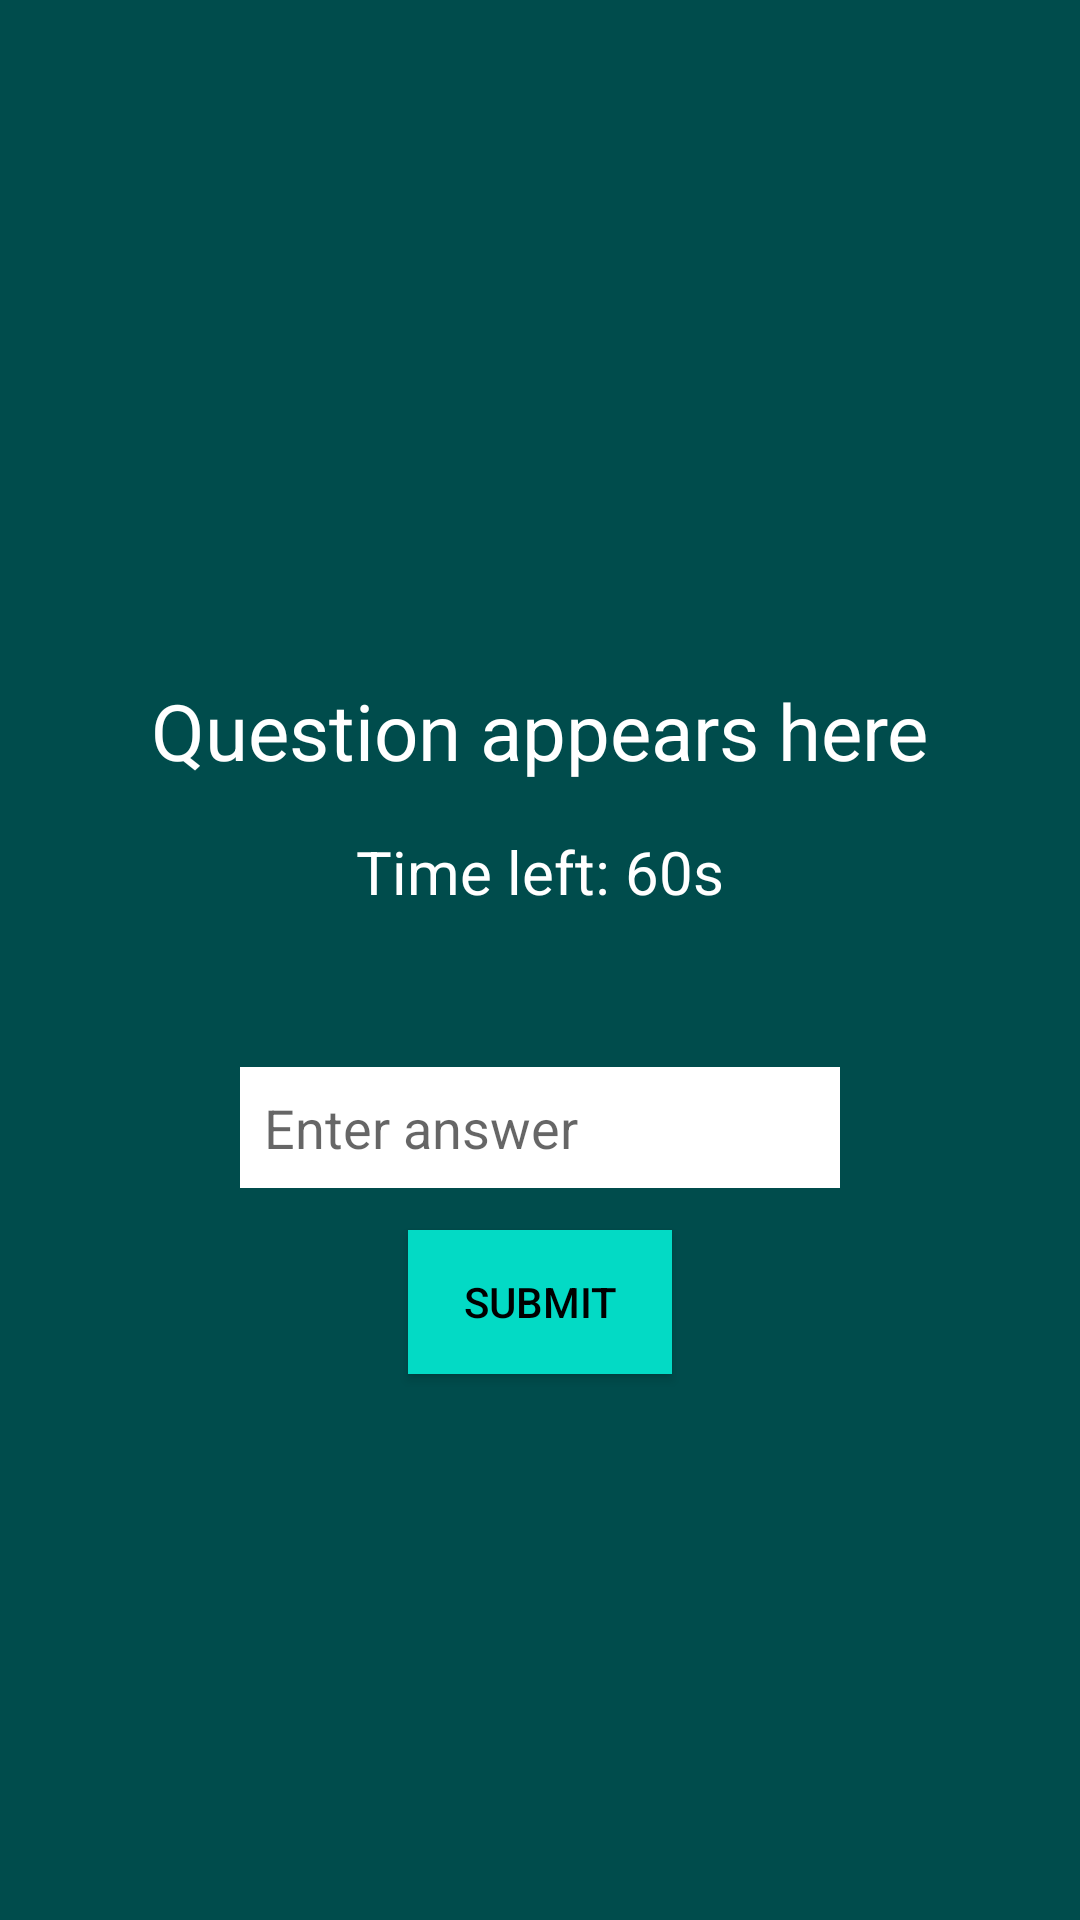

This screen was rendered from an Android layout file. Write that file and the resources it references.
<!-- AndroidManifest.xml: application theme Theme.AlarmApp.Dark -->
<!-- res/layout/activity_game.xml -->
<?xml version="1.0" encoding="utf-8"?>
<LinearLayout xmlns:android="http://schemas.android.com/apk/res/android"
    android:layout_width="match_parent"
    android:layout_height="match_parent"
    android:orientation="vertical"
    android:padding="24dp"
    android:gravity="center_horizontal"
    android:background="#004C4C">

    <TextView
        android:id="@+id/feedbackTextView2"
        android:layout_width="match_parent"
        android:layout_height="wrap_content"
        android:layout_marginTop="12dp"
        android:text=""
        android:textColor="#FFFFFF"
        android:textSize="16sp" />

    <TextView
        android:id="@+id/feedbackTextView3"
        android:layout_width="match_parent"
        android:layout_height="wrap_content"
        android:layout_marginTop="12dp"
        android:text=""
        android:textColor="#FFFFFF"
        android:textSize="16sp" />

    <TextView
        android:id="@+id/feedbackTextView4"
        android:layout_width="match_parent"
        android:layout_height="wrap_content"
        android:layout_marginTop="12dp"
        android:text=""
        android:textColor="#FFFFFF"
        android:textSize="16sp" />

    <TextView
        android:id="@+id/feedbackTextView5"
        android:layout_width="match_parent"
        android:layout_height="wrap_content"
        android:layout_marginTop="12dp"
        android:text=""
        android:textColor="#FFFFFF"
        android:textSize="16sp" />

    <TextView
        android:id="@+id/feedbackTextView6"
        android:layout_width="match_parent"
        android:layout_height="wrap_content"
        android:layout_marginTop="12dp"
        android:text=""
        android:textColor="#FFFFFF"
        android:textSize="16sp" />

    <TextView
        android:id="@+id/feedbackTextView7"
        android:layout_width="match_parent"
        android:layout_height="wrap_content"
        android:layout_marginTop="12dp"
        android:text=""
        android:textColor="#FFFFFF"
        android:textSize="16sp" />

    <TextView
        android:id="@+id/questionTextView"
        android:layout_width="wrap_content"
        android:layout_height="wrap_content"
        android:layout_marginBottom="16dp"
        android:text="Question appears here"
        android:textColor="#FFFFFF"
        android:textSize="26sp" />

    <TextView
        android:id="@+id/timerTextView"
        android:layout_width="wrap_content"
        android:layout_height="wrap_content"
        android:layout_marginBottom="18dp"
        android:text="Time left: 60s"
        android:textColor="#FFFFFF"
        android:textSize="20sp" />

    <TextView
        android:id="@+id/feedbackTextView"
        android:layout_width="wrap_content"
        android:layout_height="wrap_content"
        android:layout_marginTop="12dp"
        android:text=""
        android:textColor="#FFFFFF"
        android:textSize="16sp" />

    <EditText
        android:id="@+id/answerEditText"
        android:layout_width="200dp"
        android:layout_height="wrap_content"
        android:layout_marginBottom="14dp"
        android:background="#FFFFFF"
        android:hint="Enter answer"
        android:inputType="number"
        android:padding="8dp"
        android:textColor="#000000" />

    <Button
        android:id="@+id/submitButton"
        android:layout_width="wrap_content"
        android:layout_height="wrap_content"
        android:layout_marginBottom="12dp"
        android:background="#03DAC5"
        android:text="Submit"
        android:textColor="#000000" />
</LinearLayout>
<!-- resources referenced by this layout -->
<resources>
  <style name="Theme.AlarmApp.Dark" parent="Theme.MaterialComponents.DayNight.DarkActionBar">
          <item name="colorPrimary">@color/teal_200</item>
          <item name="colorPrimaryVariant">@color/teal_700</item>
          <item name="colorOnPrimary">@android:color/black</item>
          <item name="android:windowBackground">@android:color/black</item>
          <item name="android:textColor">@android:color/white</item>
      </style>
  <color name="teal_200">#03DAC5</color>
  <color name="teal_700">#018786</color>
</resources>
